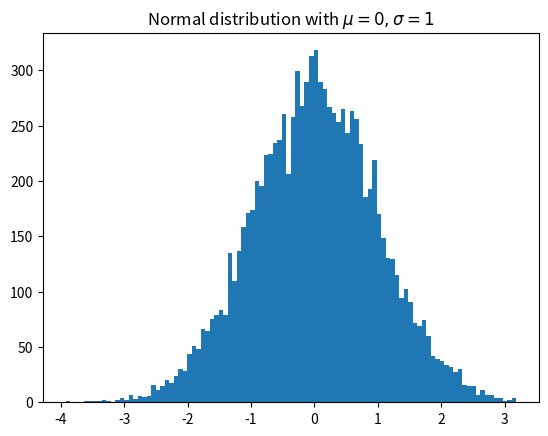

Generate this figure with matplotlib:
# -*- coding: utf-8 -*-
"""
Created on Sat Jul 11 15:16:41 2020

[redacted]
"""


import matplotlib.pyplot as plt
import numpy as np

x = np.random.randn(10000)
plt.hist(x, 100)
plt.title(r'Normal distribution with $\mu=0, \sigma=1$')
plt.savefig('matplotlib_histogram.png')
plt.show()